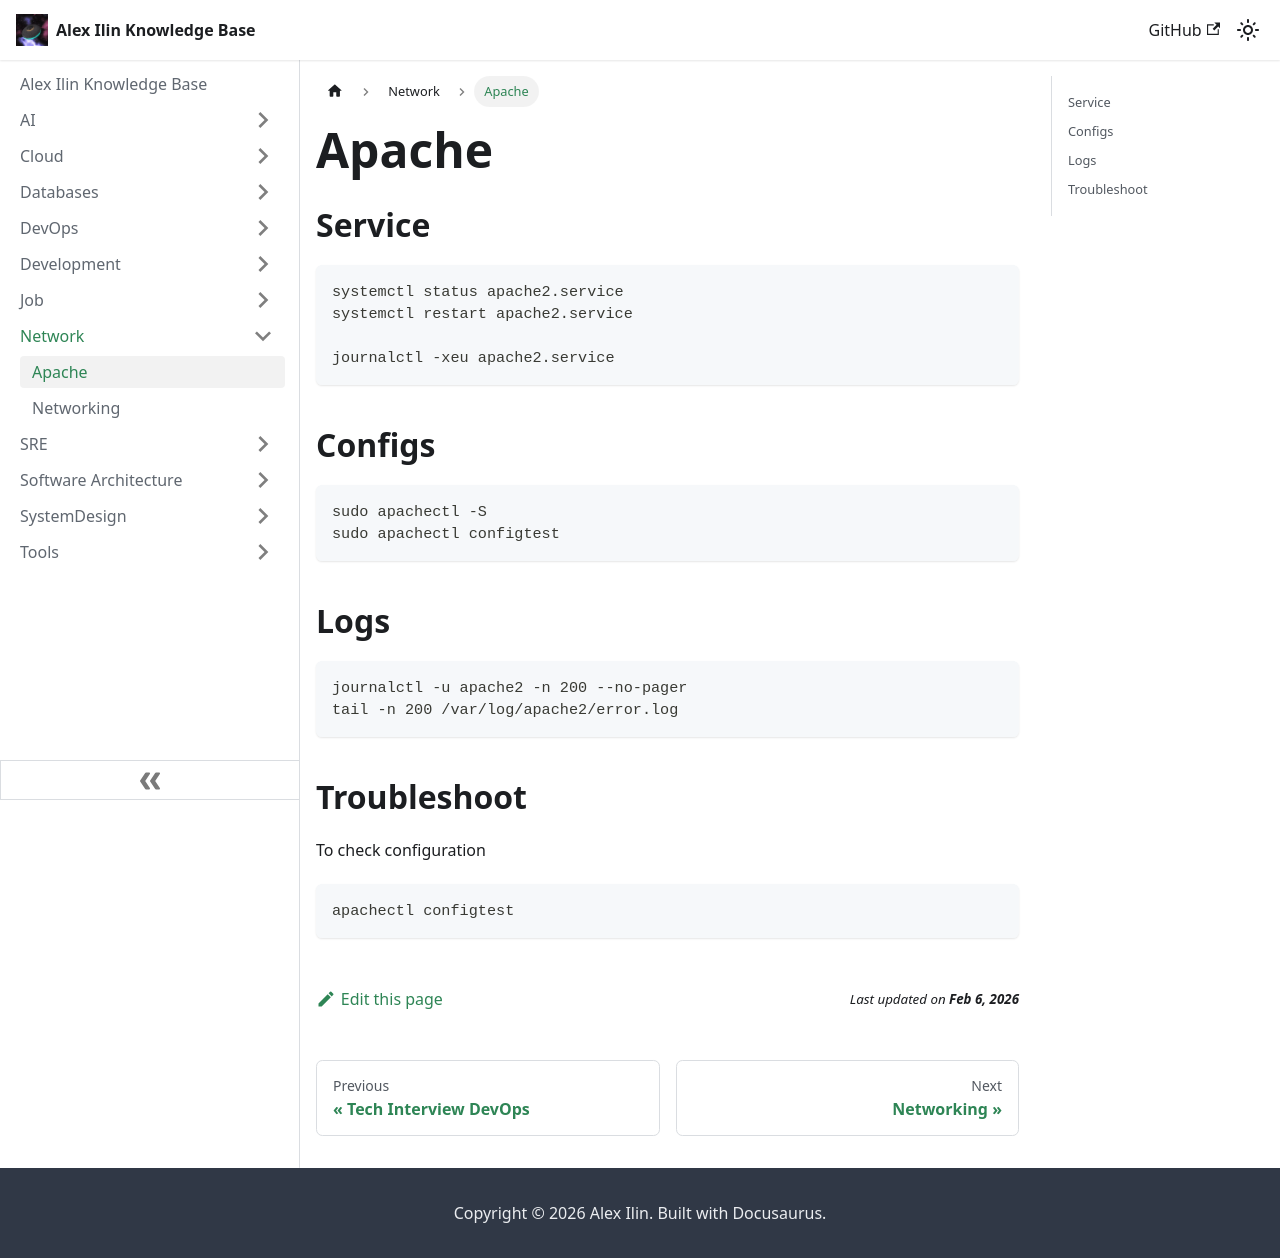

repository: engilyin/kb · page: Network/apache/index.html · generator: docusaurus

# Apache


## Service

```shell
systemctl status apache2.service
systemctl restart apache2.service

journalctl -xeu apache2.service
```

## Configs

```shell
sudo apachectl -S
sudo apachectl configtest
```

## Logs

```shell
journalctl -u apache2 -n 200 --no-pager
tail -n 200 /var/log/apache2/error.log
```

## Troubleshoot

To check configuration

```shell
apachectl configtest
```
